Photos from the image-classification dataset "Ttwobranch" in the GitHub repository serendipitylkl/Ttwobranch. Its 2 classes are: clean, hazy.

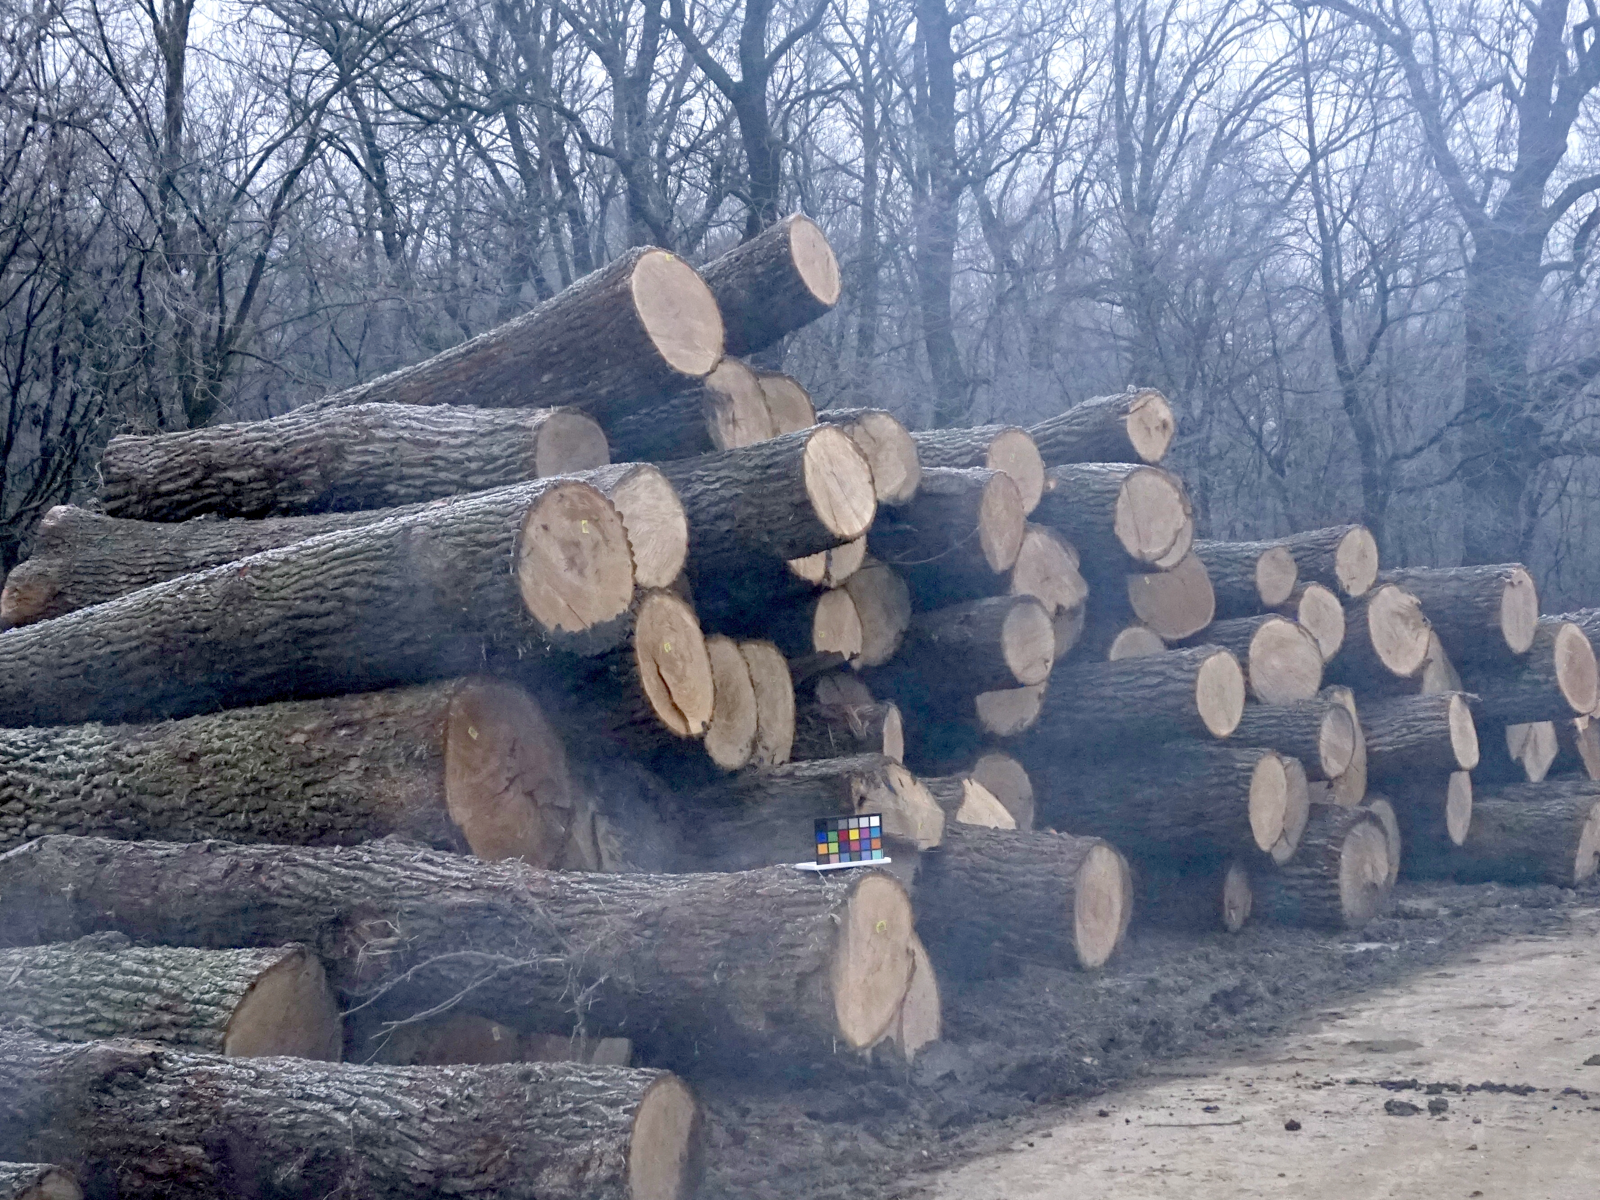
Label: clean

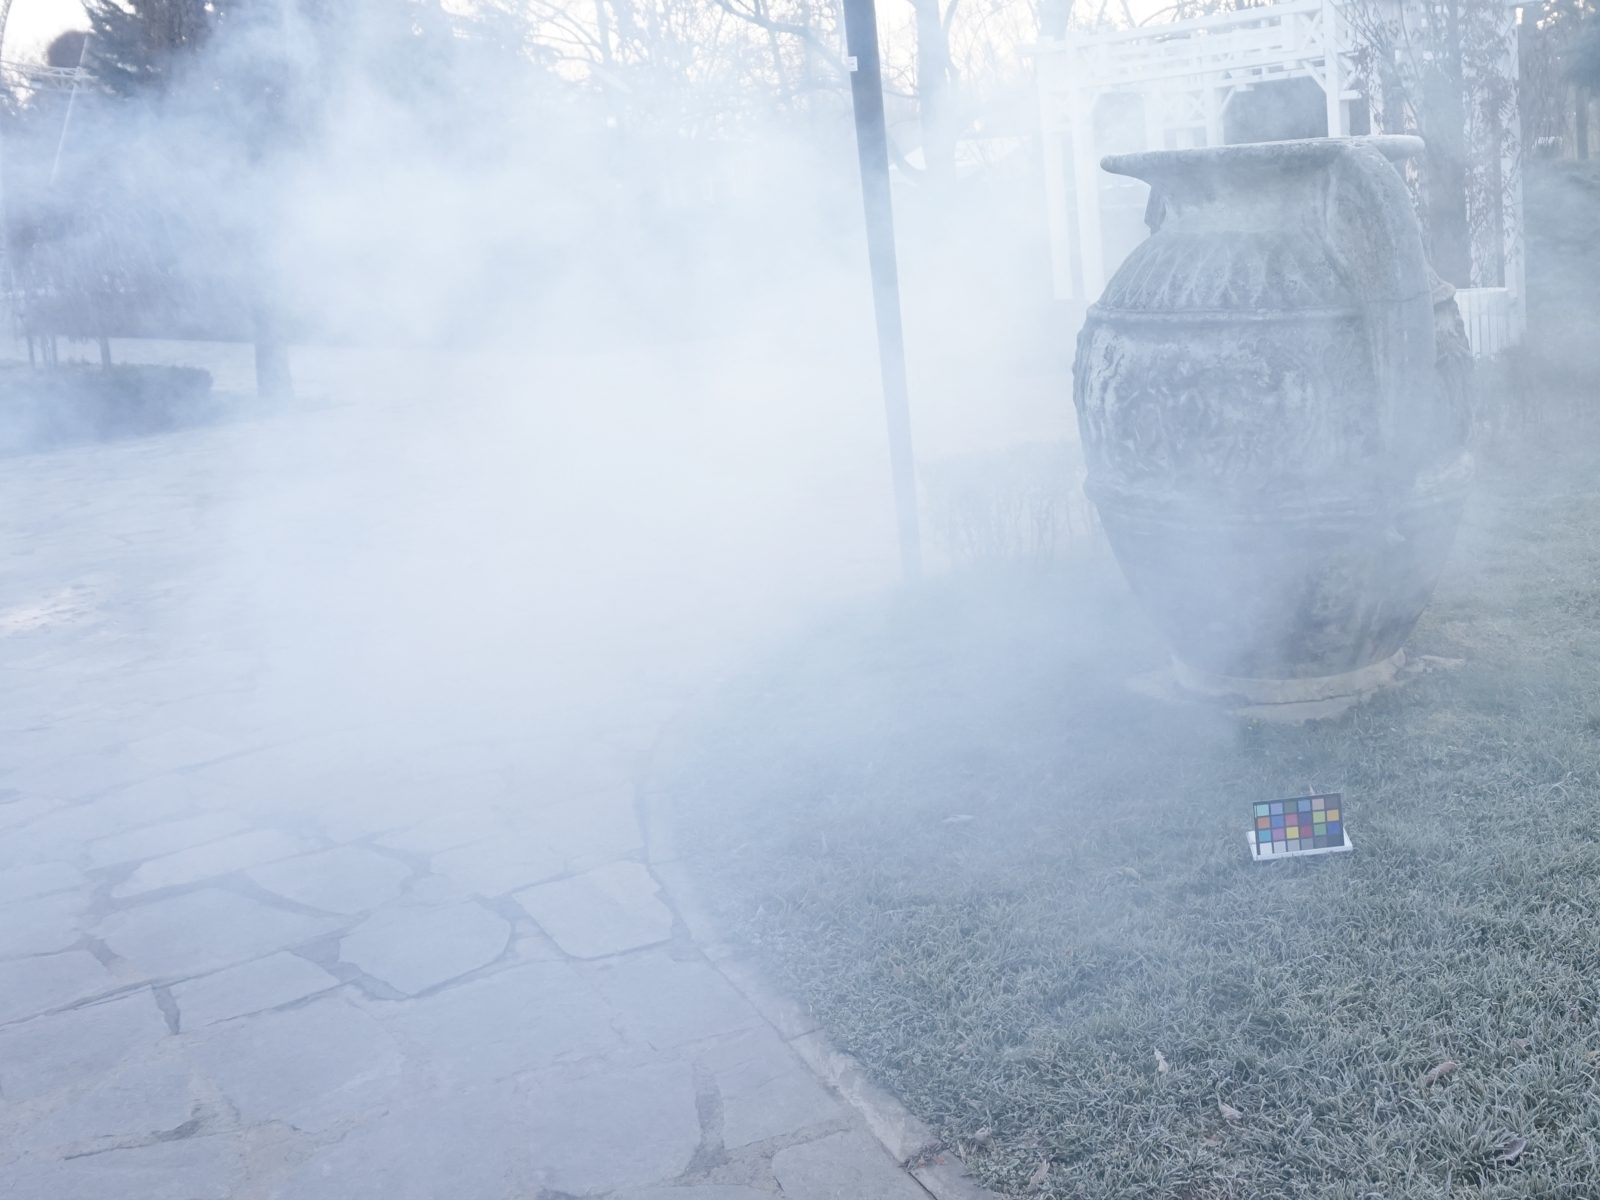
Label: hazy

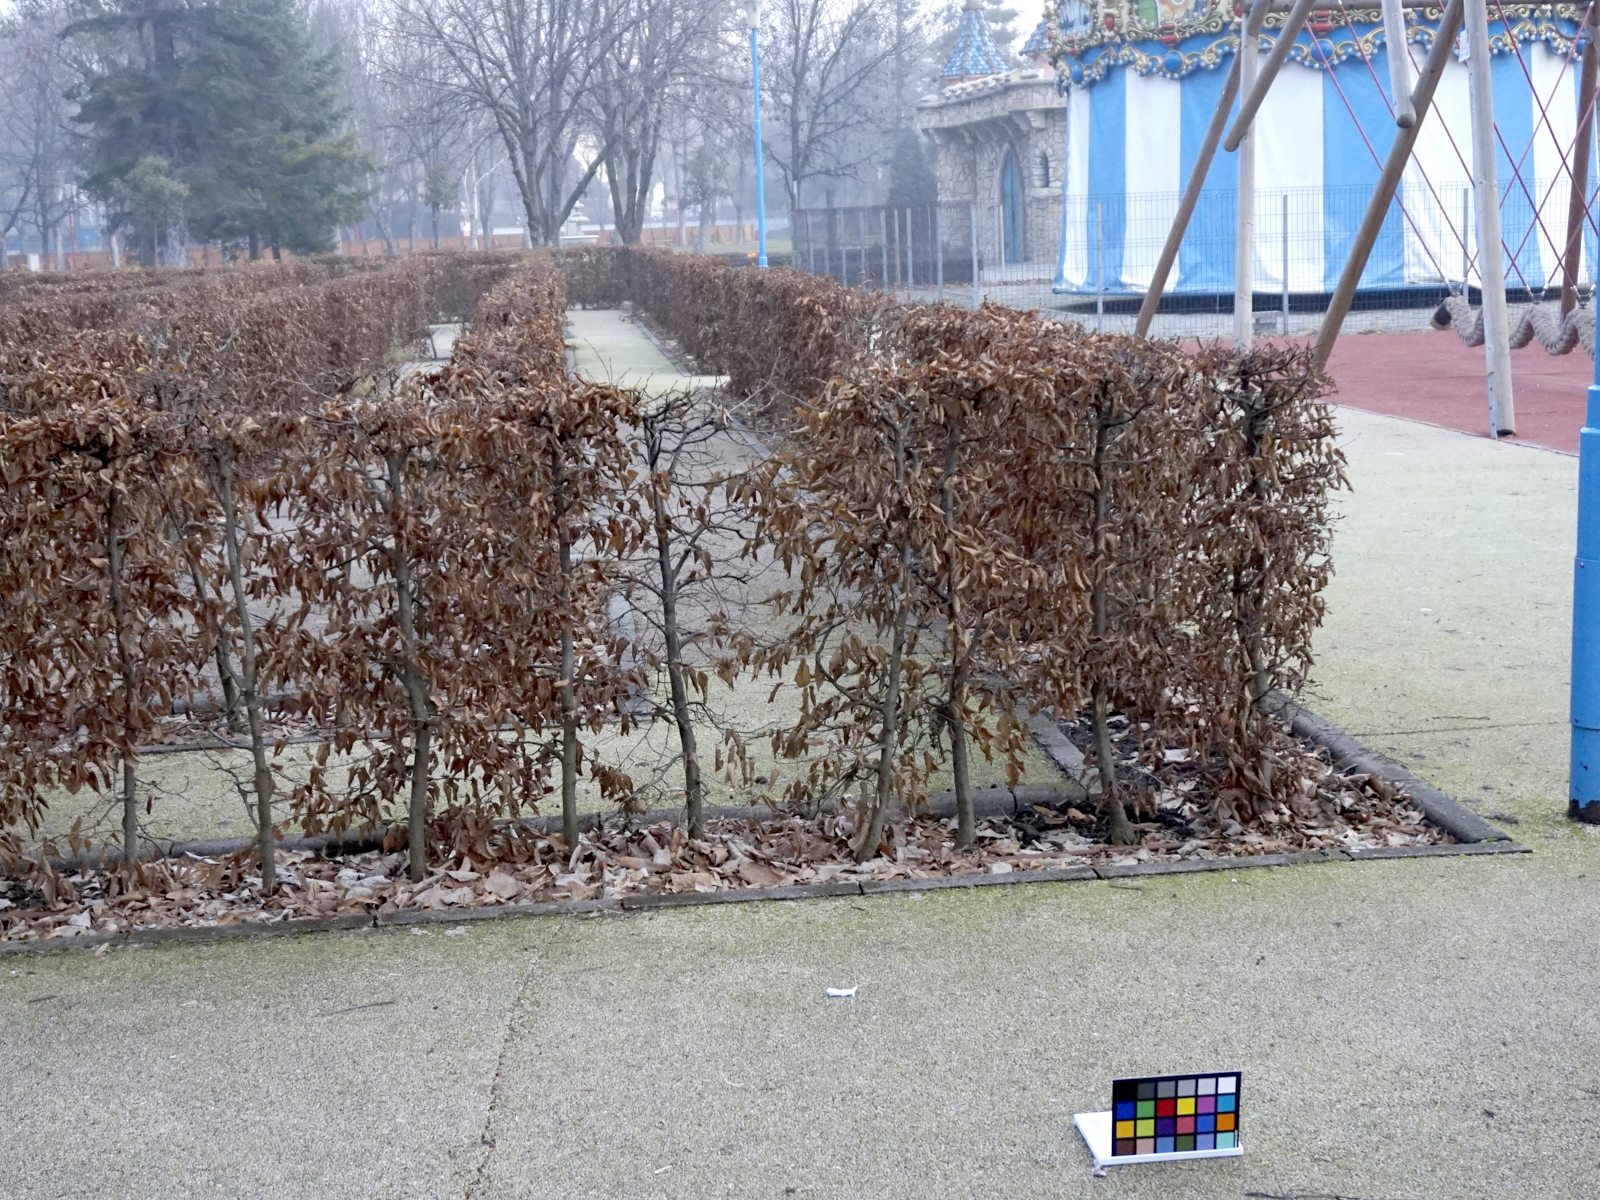
Label: clean

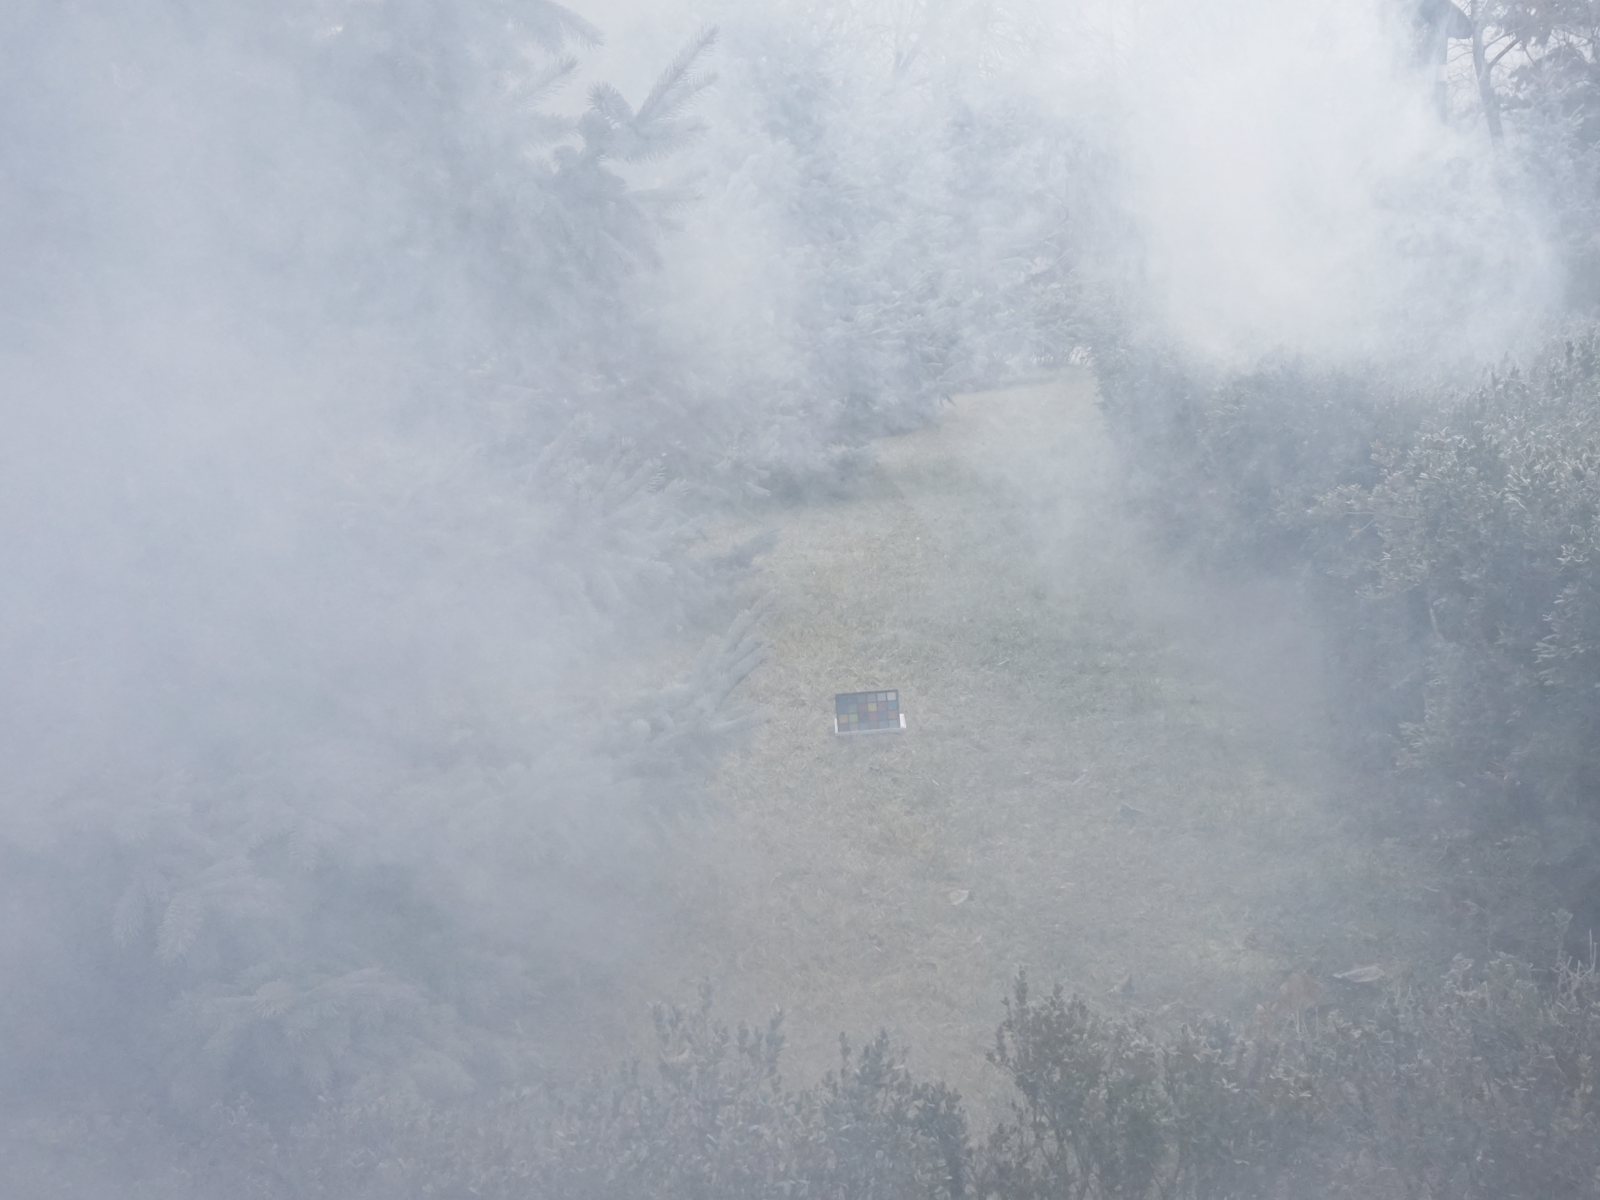
Label: hazy

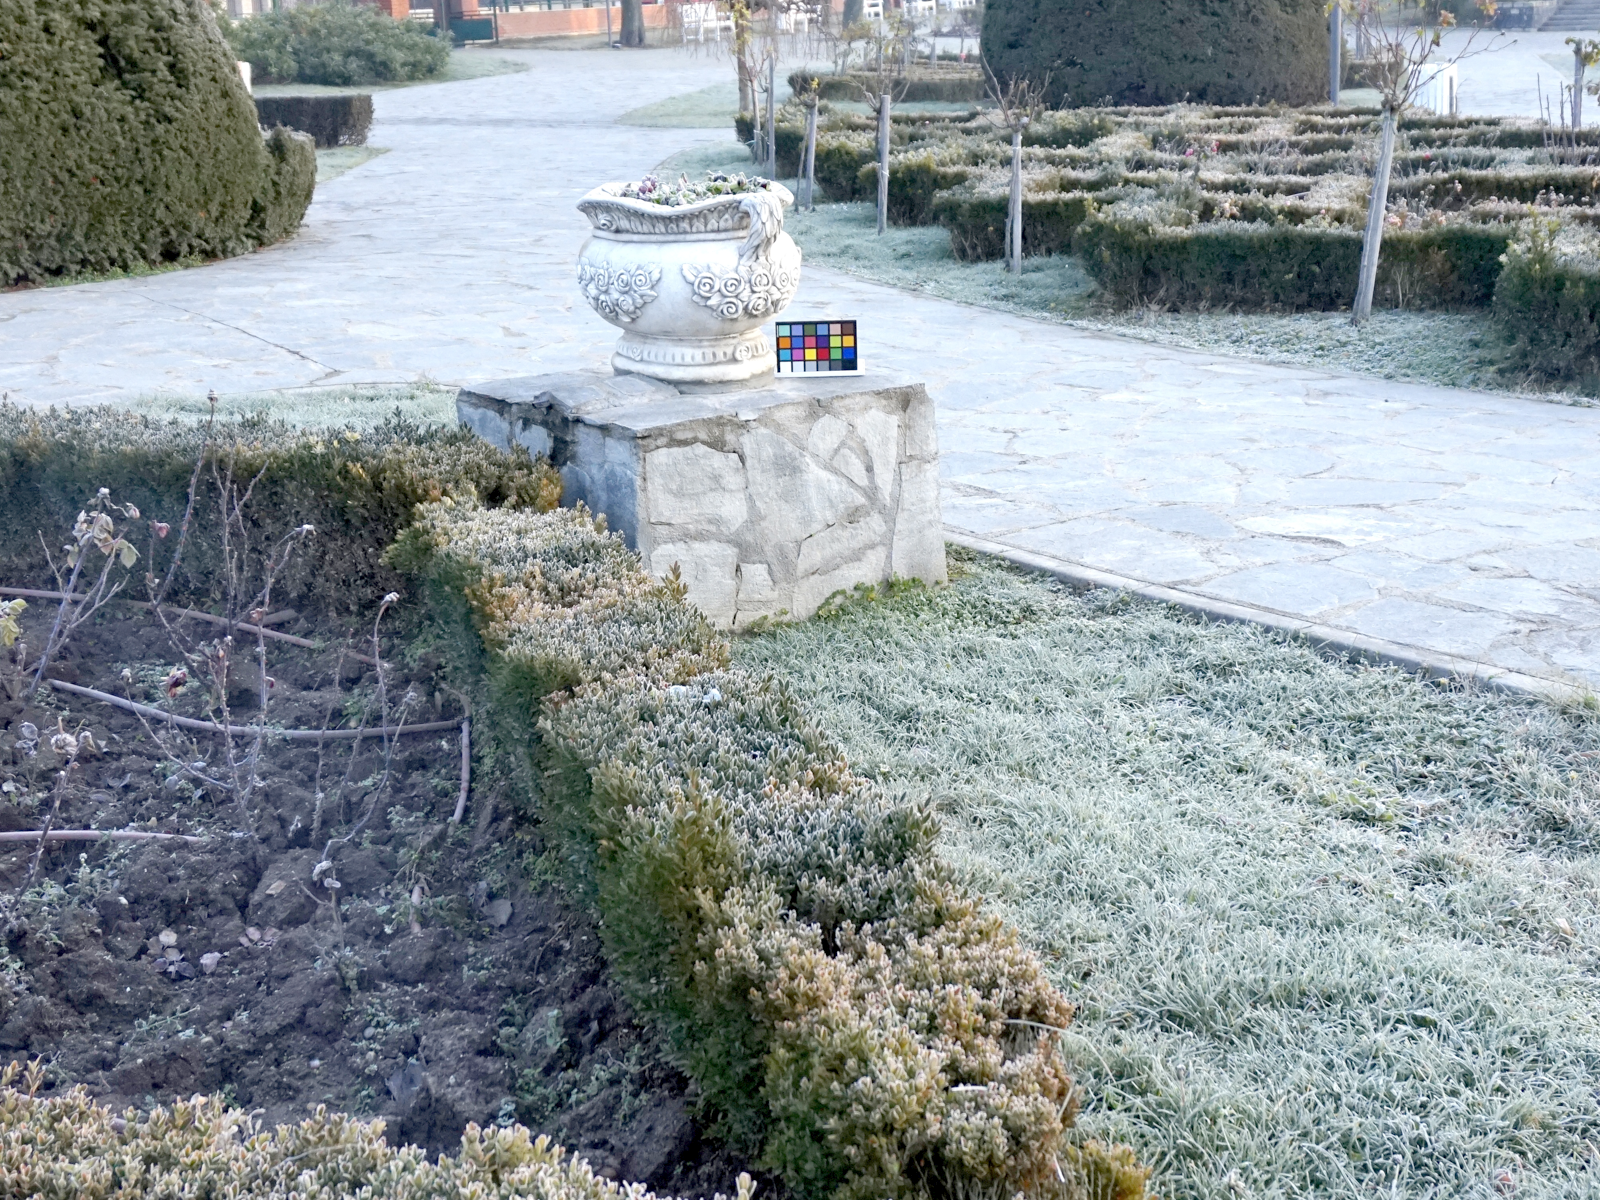
Label: clean

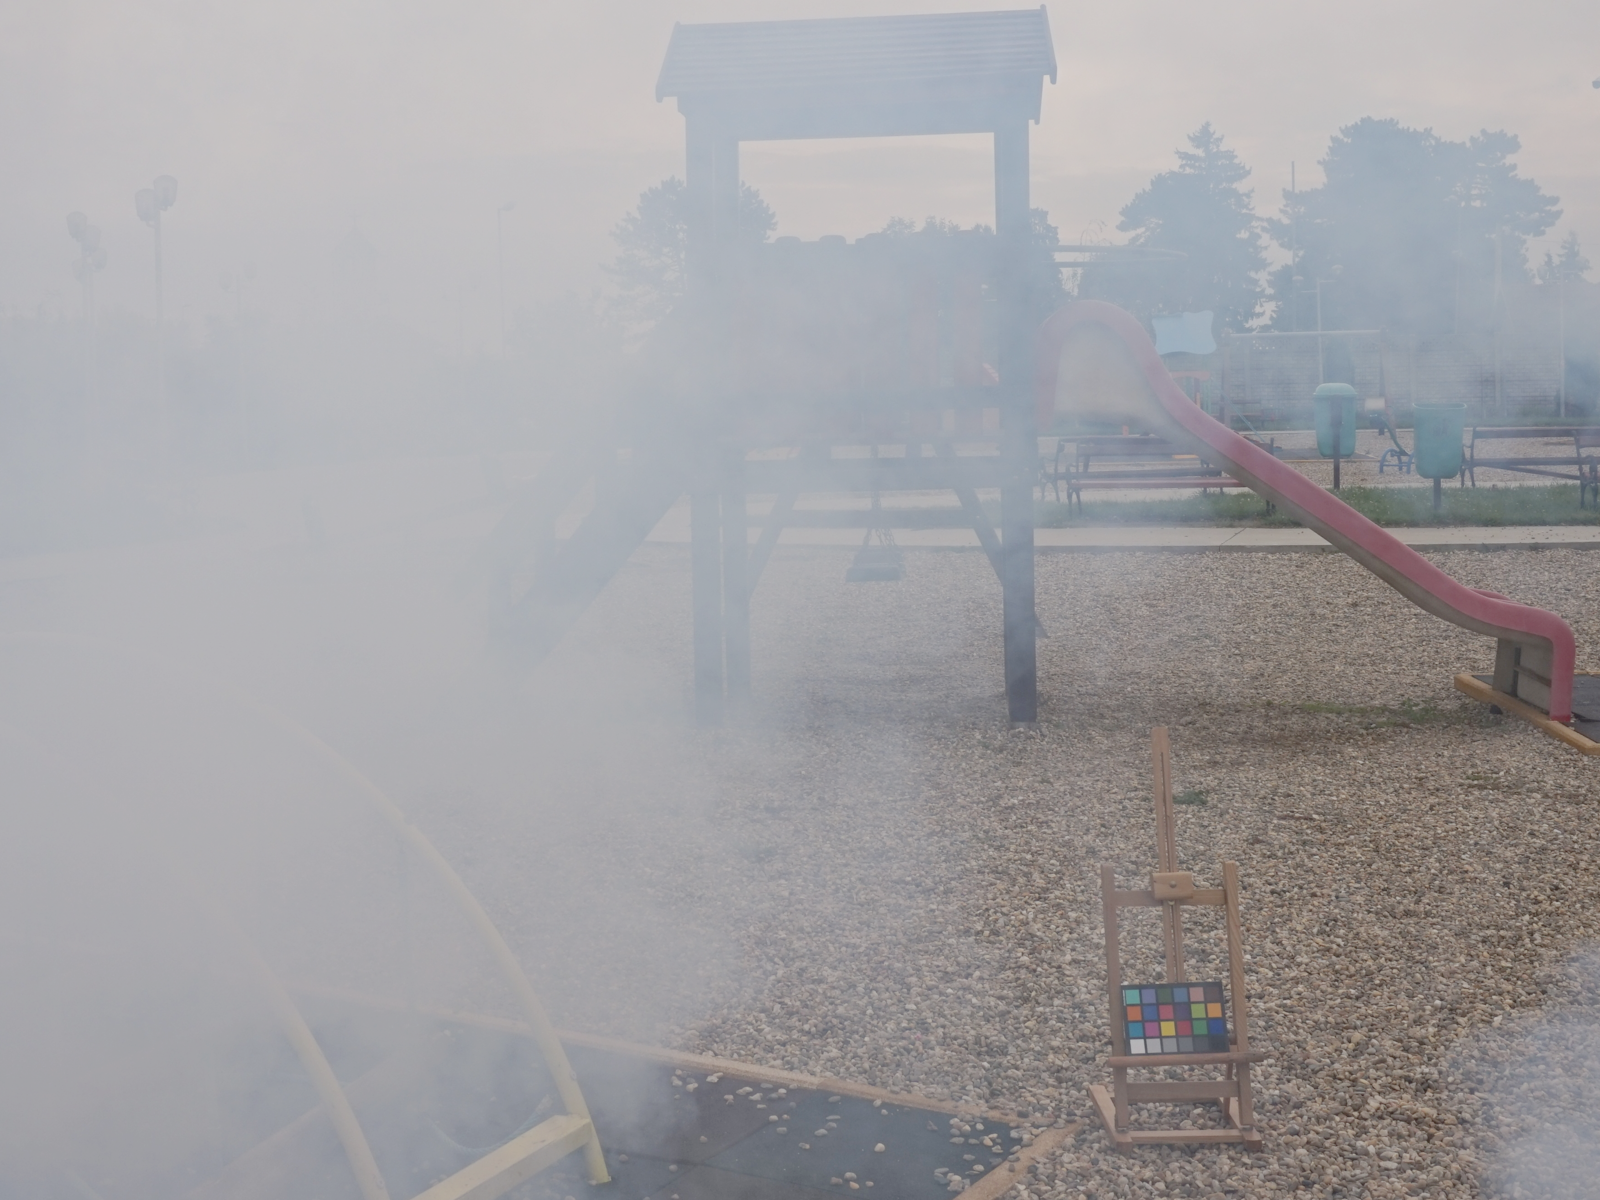
Label: hazy
